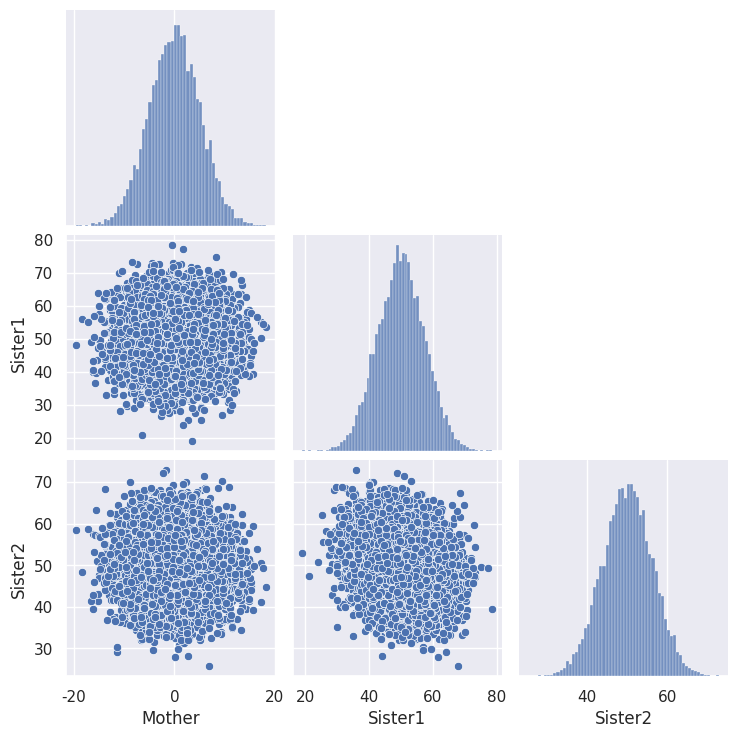
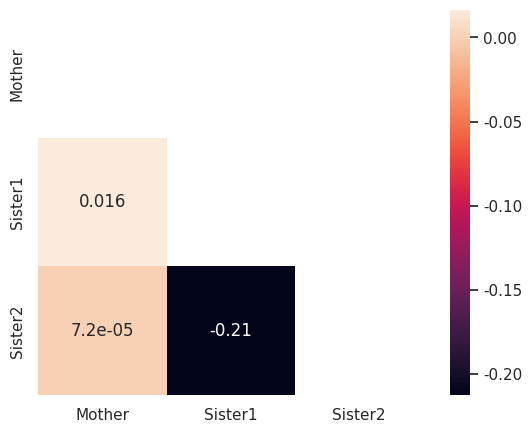

Write the Python code that produced these figures, in order.
import matplotlib.pyplot as plt
import numpy as np
import pandas as pd
import seaborn as sns
from scipy.stats import multivariate_normal

sns.set()

SETTINGS = {
    'mother_d1_memory': 0.56,
    'mother_d2_memory': 0.98,
    'sister_memory': 0.15,
}


def main(
        mother_d1_memory: float,
        mother_d2_memory: float,
        sister_memory: float,
) -> None:
    """Main function of this script."""
    # SOURCE: https://stats.stackexchange.com/a/437682/325570
    # covariance = np.array([
    #     [1, sister_memory],
    #     [sister_memory, 1],
    # ])
    dfs = []
    m_mean, d1_mean, d2_mean = 0.0, 0.0, 0.0
    m_std, d1_std, d2_std = 5.0, 5.0, 5.0
    m_var, d1_var, d2_var = m_std**2, d1_std**2, d2_std**2
    m_d1_corr = mother_d1_memory
    m_d1_covar = m_d1_corr * (m_std * d1_std)
    m_d2_corr = mother_d2_memory
    m_d2_covar = m_d2_corr * (m_std * d2_std)
    d1_d2_corr = sister_memory
    d1_d2_covar = d1_d2_corr * (d1_std * d2_std)
    # covariance_matrix = (np.array([[d1_var, d1_d2_corr], [d1_d2_corr, d2_var]]) - (  # C_aa
    #         np.array([[m_d1_corr], [m_d2_corr]]) @  # C_ab
    #         np.linalg.inv(np.array([[m_var]])) @  # C_bb-1
    #         np.array([[m_d1_corr, m_d2_corr]])  # C_ba
    # ))
    covariance_matrix = np.array([
        [d1_var,      d1_d2_covar],
        [d1_d2_covar,      d2_var]
    ]) - np.array([
        [m_d1_covar**2,           m_d1_covar * m_d2_covar],
        [m_d2_covar * m_d1_covar,           m_d2_covar**2]
    ]) / m_var
    # Avoid scipy positive-semi-definite warnings (false positives):
    # Source: https://stackoverflow.com/a/41518536/11161432
    if (min_eig := np.min(np.real(np.linalg.eigvals(covariance_matrix)))) < 0:
        covariance_matrix -= 10 * min_eig * np.eye(*covariance_matrix.shape)
    for _ in range(10_000):
        # mother = np.random.uniform(low=0.0, high=1.0)
        # mean_vector = (np.array([[d1_mean], [d2_mean]]) + (      # u_a
        #         np.array([[m_d1_corr], [m_d2_corr]]) @           # C_ab
        #         np.linalg.inv(np.array([[m_var]])) @             # C_bb-1
        #         (mother - np.array([[m_mean]]))                  # (x_b - u_b)
        # ))
        mother = np.random.normal(loc=0.0, scale=5.0)
        mean_vector = np.array([
            [d1_mean],
            [d2_mean]
        ]) + np.array([
            [m_d1_covar],
            [m_d2_covar]
        ]) * (m_mean - m_mean) / m_var
        fluctuation = multivariate_normal.rvs(mean=mean_vector.ravel(), cov=covariance_matrix)
        sister1 = fluctuation[0]
        sister2 = fluctuation[1]
        df = pd.DataFrame({
            'Mother': mother,
            'Sister1': sister1+50,
            'Sister2': sister2+50,
        }, index=[0])
        dfs.append(df)
    data = pd.concat(dfs, ignore_index=True)
    sns.pairplot(data=data, corner=True)
    corr = data.corr()
    with sns.axes_style("white"):
        mask = np.zeros_like(corr)
        mask[np.triu_indices_from(mask)] = True
        _, ax = plt.subplots(figsize=(7, 5))
        sns.heatmap(ax=ax, data=corr, mask=mask, square=True, annot=True)
    plt.show(block=True)


if __name__ == '__main__':
    main(
        mother_d1_memory=SETTINGS['mother_d1_memory'],
        mother_d2_memory=SETTINGS['mother_d2_memory'],
        sister_memory=SETTINGS['sister_memory'],
    )
